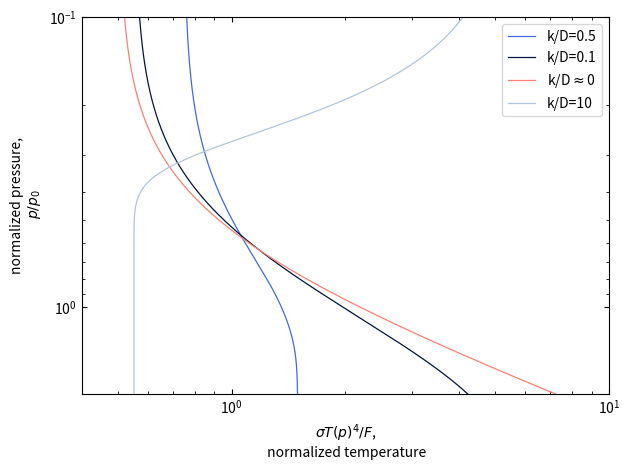

This figure's Python source:
## PHYS404 - Coding Project 1
## ==============================
# [redacted]
## Radiative Convective Model
## Plotting figures from Robinson and Catling paper

import numpy as np
from matplotlib import pyplot as plt
from scipy.special import gammaincc, gamma
from scipy.integrate import solve_ivp

def model3(t,y,kD): # Equation 33 for Figure 3
    # Def t = P/P_o, y = (T/T_o)^4
    tau = tau_o*t**n
    k = kD*D
    return [t**(-1)*y*(n*k*tau*((1-kD**2)*np.exp(-k*tau)/(kD+1+(kD**2-1)*np.exp(-k*tau))))]
    
n_args = 1001
x = np.linspace(0.2,1,n_args)

# Constants
n = 2
tau_o = 2
D = 5/3

# Initial condition and arguments
k_D = [0.5,0.1,1e-10,10]
t0 = [0.76,0.57,0.52,4.1]
pp0 = np.linspace(0.1,2,n_args)

fig3,ax3 = plt.subplots()
colours = ['royalblue','xkcd:navy','salmon','lightsteelblue']

for i in range(len(k_D)):
    sol = solve_ivp(model3,t_span=[pp0[0],pp0[-1]],y0=[t0[i]],t_eval=pp0,args=[k_D[i]])

    if i == 2:
        k_D[i] = 0
        ax3.loglog(sol.y.flatten(),sol.t,label=r'k/D$\approx${}'.format(k_D[i]),color=colours[i],linewidth=0.9)
        
    else:
        ax3.loglog(sol.y.flatten(),sol.t,label='k/D={}'.format(k_D[i]),color=colours[i],linewidth=0.9)
    
ax3.set_xlabel(r'$\sigma T(p)^4/F$,'+'\n normalized temperature')
ax3.set_ylabel('normalized pressure,\n'+r' $p/p_0$')
ax3.set_ylim(0.1,2)
ax3.set_xlim(0.4,10)
ax3.tick_params(top=True,axis='x',direction='in')
ax3.tick_params(right=True,axis='y',direction='in')
ax3.tick_params(which='minor', right=True, axis='y', direction='in')
ax3.tick_params(which='minor', top=True, axis='x', direction='in')
ax3.legend()
plt.gca().invert_yaxis()
plt.tight_layout()
plt.show()
